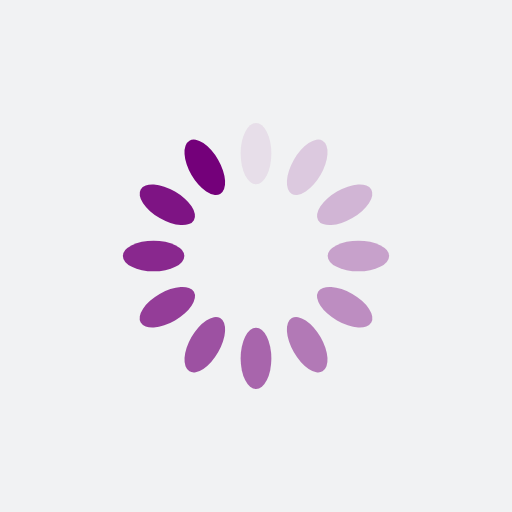
t = 0.00 s
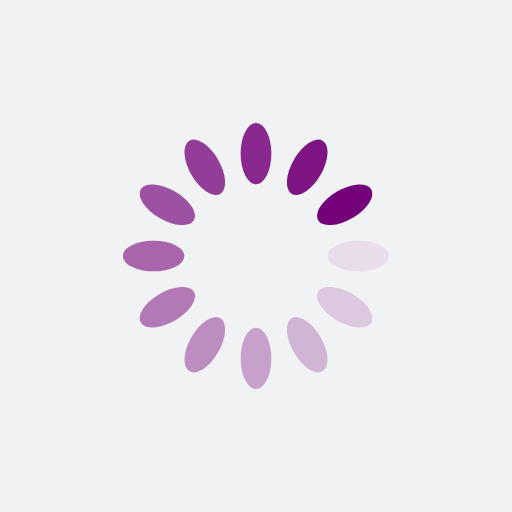
t = 0.25 s
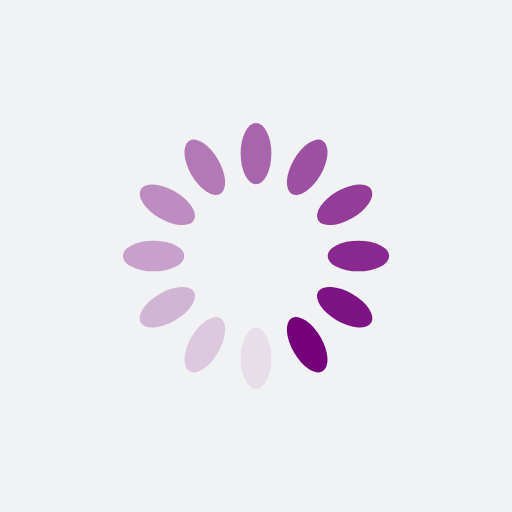
t = 0.50 s
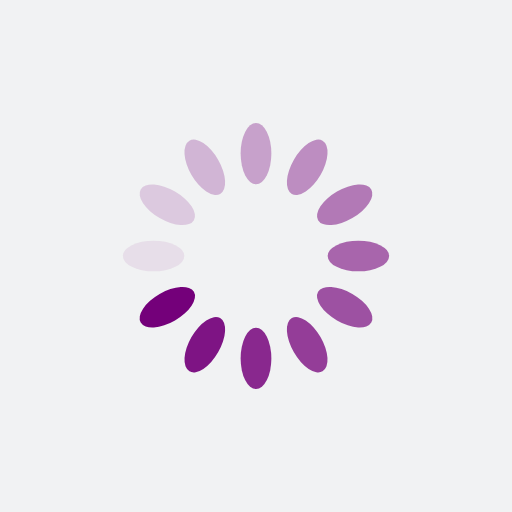
t = 0.75 s

The animated SVG that drew these frames (rendered in a browser with its animation timeline set to each time). Animation: 12 SMIL elements (animate=12); one cycle of 1.00 s, repeats indefinitely.

<?xml version="1.0" encoding="utf-8"?>
<svg xmlns="http://www.w3.org/2000/svg" xmlns:xlink="http://www.w3.org/1999/xlink" style="margin: auto; background: rgb(241, 242, 243); display: block; shape-rendering: auto;" width="200px" height="200px" viewBox="0 0 100 100" preserveAspectRatio="xMidYMid">
<g transform="rotate(0 50 50)">
  <rect x="47" y="24" rx="3" ry="6" width="6" height="12" fill="#74007a">
    <animate attributeName="opacity" values="1;0" keyTimes="0;1" dur="1s" begin="-0.9166666666666666s" repeatCount="indefinite"></animate>
  </rect>
</g><g transform="rotate(30 50 50)">
  <rect x="47" y="24" rx="3" ry="6" width="6" height="12" fill="#74007a">
    <animate attributeName="opacity" values="1;0" keyTimes="0;1" dur="1s" begin="-0.8333333333333334s" repeatCount="indefinite"></animate>
  </rect>
</g><g transform="rotate(60 50 50)">
  <rect x="47" y="24" rx="3" ry="6" width="6" height="12" fill="#74007a">
    <animate attributeName="opacity" values="1;0" keyTimes="0;1" dur="1s" begin="-0.75s" repeatCount="indefinite"></animate>
  </rect>
</g><g transform="rotate(90 50 50)">
  <rect x="47" y="24" rx="3" ry="6" width="6" height="12" fill="#74007a">
    <animate attributeName="opacity" values="1;0" keyTimes="0;1" dur="1s" begin="-0.6666666666666666s" repeatCount="indefinite"></animate>
  </rect>
</g><g transform="rotate(120 50 50)">
  <rect x="47" y="24" rx="3" ry="6" width="6" height="12" fill="#74007a">
    <animate attributeName="opacity" values="1;0" keyTimes="0;1" dur="1s" begin="-0.5833333333333334s" repeatCount="indefinite"></animate>
  </rect>
</g><g transform="rotate(150 50 50)">
  <rect x="47" y="24" rx="3" ry="6" width="6" height="12" fill="#74007a">
    <animate attributeName="opacity" values="1;0" keyTimes="0;1" dur="1s" begin="-0.5s" repeatCount="indefinite"></animate>
  </rect>
</g><g transform="rotate(180 50 50)">
  <rect x="47" y="24" rx="3" ry="6" width="6" height="12" fill="#74007a">
    <animate attributeName="opacity" values="1;0" keyTimes="0;1" dur="1s" begin="-0.4166666666666667s" repeatCount="indefinite"></animate>
  </rect>
</g><g transform="rotate(210 50 50)">
  <rect x="47" y="24" rx="3" ry="6" width="6" height="12" fill="#74007a">
    <animate attributeName="opacity" values="1;0" keyTimes="0;1" dur="1s" begin="-0.3333333333333333s" repeatCount="indefinite"></animate>
  </rect>
</g><g transform="rotate(240 50 50)">
  <rect x="47" y="24" rx="3" ry="6" width="6" height="12" fill="#74007a">
    <animate attributeName="opacity" values="1;0" keyTimes="0;1" dur="1s" begin="-0.25s" repeatCount="indefinite"></animate>
  </rect>
</g><g transform="rotate(270 50 50)">
  <rect x="47" y="24" rx="3" ry="6" width="6" height="12" fill="#74007a">
    <animate attributeName="opacity" values="1;0" keyTimes="0;1" dur="1s" begin="-0.16666666666666666s" repeatCount="indefinite"></animate>
  </rect>
</g><g transform="rotate(300 50 50)">
  <rect x="47" y="24" rx="3" ry="6" width="6" height="12" fill="#74007a">
    <animate attributeName="opacity" values="1;0" keyTimes="0;1" dur="1s" begin="-0.08333333333333333s" repeatCount="indefinite"></animate>
  </rect>
</g><g transform="rotate(330 50 50)">
  <rect x="47" y="24" rx="3" ry="6" width="6" height="12" fill="#74007a">
    <animate attributeName="opacity" values="1;0" keyTimes="0;1" dur="1s" begin="0s" repeatCount="indefinite"></animate>
  </rect>
</g>
</svg>